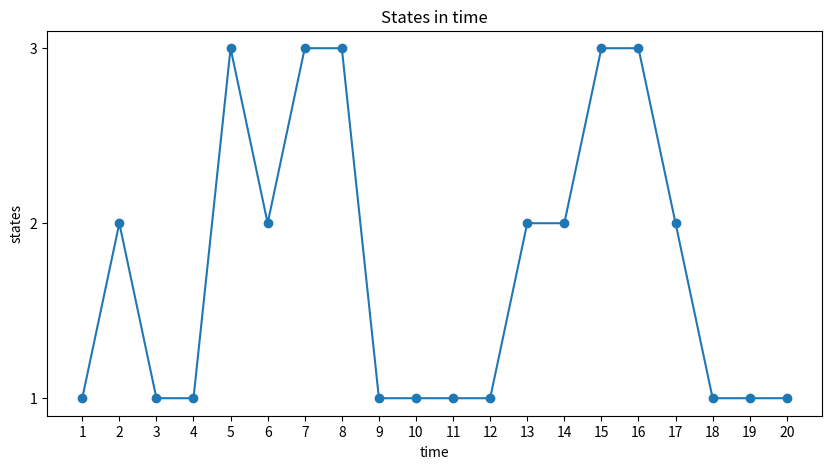

Here is the Python script that generated this plot:
# Hidden markov model
# [redacted]
# Hw 5

import numpy as np
from matplotlib import pyplot as plt
# from scipy.stats import norm

# Define the transition matrix
A = np.array([[1/3, 1/3, 1/3],
                [1/3, 1/3, 1/3],
                [1/3, 1/3, 1/3]])

# Define the emission matrix
B = np.array([[0.5, 0.5],
                [0.75, 0.25],
                [0.25, 0.75]])

# Define the initial state distribution
pi = np.array([1/3, 1/3, 1/3])

# Define the number of tosses
n = 20
# empty states sequense array
states = []
# empty observations sequense array
observations = []
# empty time array
times = []

# choose first state
state = np.random.choice([1, 2,3], p=pi)
# append first state to states array
states.append(state)

# choose first observation
observation = np.random.choice(['H', 'T'], p=B[state-1])

# append first observation to observations array
observations.append(observation)

time=1
# append first time to times array
times.append(time)

print('time',time,' State',state,' : ', observation)

# loop over the number of tosses
for i in range(n-1):
    time=time+1
    times.append(time)
    # choose next state
    state = np.random.choice([1, 2,3], p=A[state-1])

    # append next state to states array
    states.append(state)

    # choose next observation
    observation= np.random.choice(['H', 'T'], p=B[state-1])

    # append next observation to observations array
    observations.append(observation)

    print('time',time,' State',state,' : ', observation)


# plot the states in time
# numbers in the x and y axis not float
plt.figure(figsize=(10, 5))
plt.xticks(np.arange(0, n+1, 1))
plt.yticks(np.arange(0, 4, 1))
plt.plot(times, states, 'o-')
plt.xlabel('time')
plt.ylabel('states')
plt.title('States in time')
plt.show()


